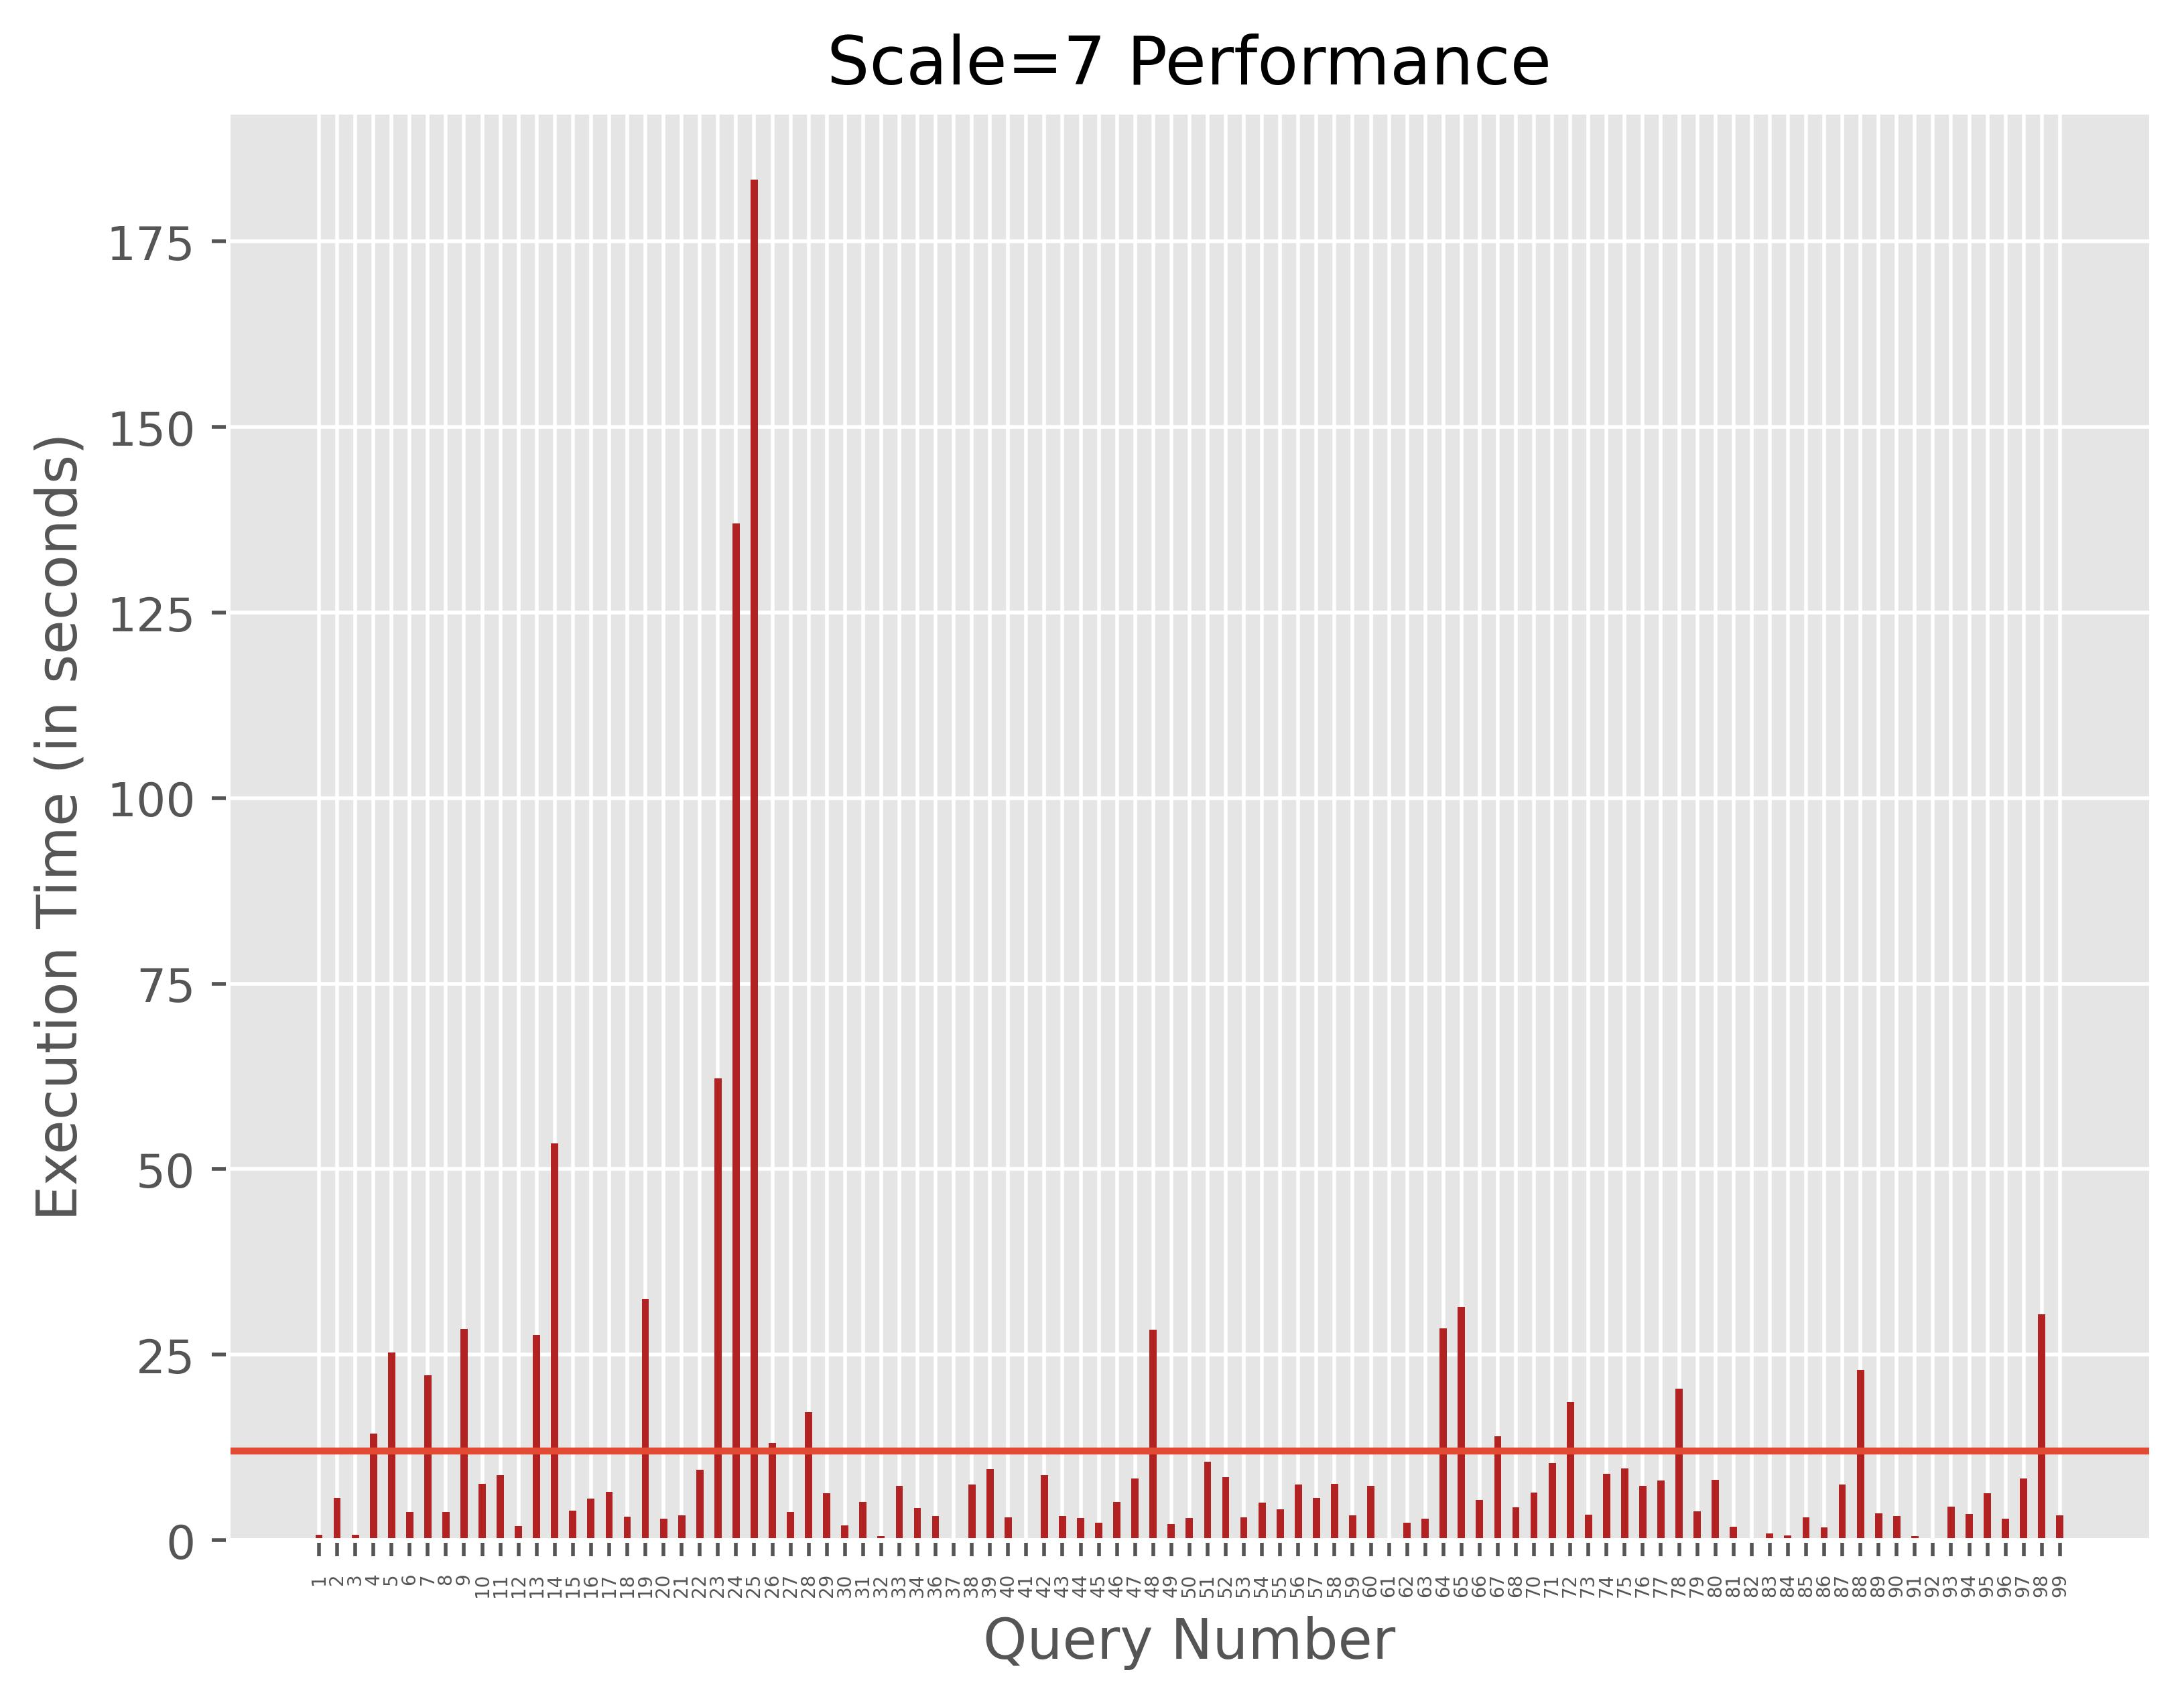

Values plotted in this chart, from the file beside it:
query_number, execution_time(seconds)
1, 0.7
2, 5.67
3, 0.72
4, 14.41
5, 25.28
6, 3.81
7, 22.26
8, 3.78
9, 28.46
10, 7.58
11, 8.81
12, 1.87
13, 27.63
14, 53.51
15, 3.97
16, 5.65
17, 6.48
18, 3.16
19, 32.48
20, 2.87
21, 3.33
22, 9.5
23, 62.26
24, 137.1
25, 183.3
26, 13.09
27, 3.76
28, 17.22
29, 6.31
30, 2.01
31, 5.12
32, 0.59
33, 7.33
34, 4.33
36, 3.27
37, 0.11
38, 7.54
39, 9.61
40, 3.09
41, 0.08
42, 8.75
43, 3.27
44, 3.03
45, 2.35
46, 5.17
47, 8.3
48, 28.4
49, 2.2
50, 3.03
51, 10.6
52, 8.53
53, 3.12
54, 5.06
55, 4.16
56, 7.48
57, 5.67
58, 7.63
59, 3.33
60, 7.34
61, 0.04
... 37 more rows
